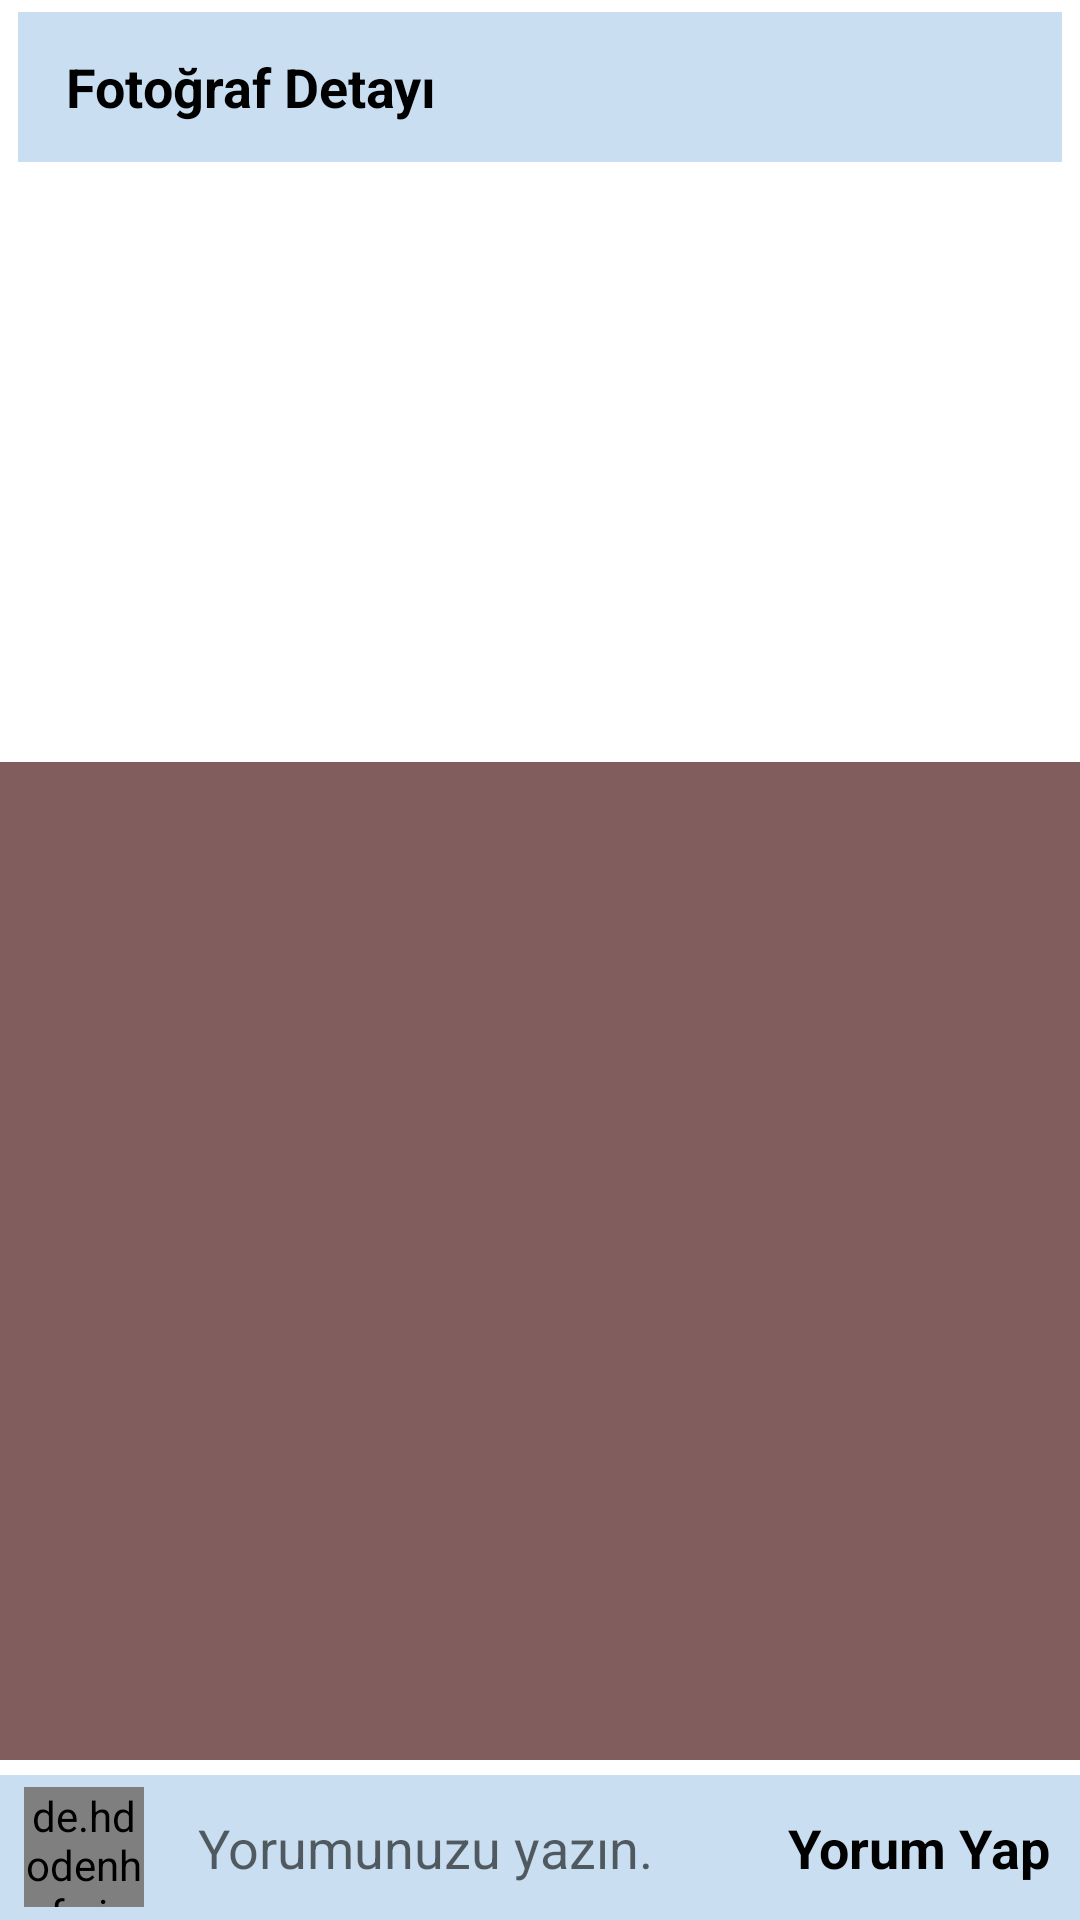

This screen was rendered from an Android layout file. Write that file and the resources it references.
<!-- AndroidManifest.xml: application theme Theme.GameGal_App -->
<!-- res/layout/activity_comments.xml -->
<?xml version="1.0" encoding="utf-8"?>
<RelativeLayout
    xmlns:android="http://schemas.android.com/apk/res/android"
    xmlns:app="http://schemas.android.com/apk/res-auto"
    xmlns:tools="http://schemas.android.com/tools"
    android:layout_width="match_parent"
    android:layout_height="match_parent"
    tools:context=".CommentsActivity"
    >

    <com.google.android.material.appbar.AppBarLayout
        android:layout_width="match_parent"
        android:layout_height="wrap_content"
        android:id="@+id/app_bar_layout_comments"
        android:background="@android:color/white">
        <androidx.appcompat.widget.Toolbar
            android:id="@+id/comments_toolbar"
            android:layout_width="match_parent"
            android:layout_height="50dp"
            android:layout_marginTop="4dp"
            android:layout_marginLeft="6dp"
            android:layout_marginRight="6dp"
            android:background="@color/dm_bg">
            <RelativeLayout
                android:layout_width="match_parent"
                android:layout_height="wrap_content">

                <TextView
                    android:layout_width="wrap_content"
                    android:layout_height="wrap_content"
                    android:text="Fotoğraf Detayı"
                    android:textSize="18sp"
                    android:maxLines="1"
                    android:textStyle="bold"
                    android:textColor="@android:color/black"
                    android:layout_centerVertical="true"></TextView>

            </RelativeLayout>
        </androidx.appcompat.widget.Toolbar>

    </com.google.android.material.appbar.AppBarLayout>
    <ImageView
        android:id="@+id/post_image_comment"
        android:layout_width="match_parent"
        android:layout_height="200dp"
        android:scaleType="centerCrop"
        android:src="@drawable/profile"
        android:layout_below="@id/app_bar_layout_comments"
        >

    </ImageView>

    <androidx.recyclerview.widget.RecyclerView
        android:id="@+id/recycler_view_comments"
        android:layout_width="match_parent"
        android:layout_height="match_parent"
        android:layout_above="@id/commentRelative"
        android:layout_below="@+id/post_image_comment"
        android:layout_marginBottom="5dp"
        android:background="@color/bordo">

    </androidx.recyclerview.widget.RecyclerView>

    <RelativeLayout
        android:id="@+id/commentRelative"
        android:layout_width="match_parent"
        android:layout_height="wrap_content"
        android:layout_alignParentBottom="true"
        android:background="@color/dm_bg"
        android:padding="4dp"
        >

        <de.hdodenhof.circleimageview.CircleImageView
            android:id="@+id/profile_image_comment"
            android:layout_width="40dp"
            android:layout_height="40dp"
            android:layout_marginStart="4dp"
            android:src="@drawable/profile"
            android:background="@color/dm_bg">

        </de.hdodenhof.circleimageview.CircleImageView>

        <EditText
            android:id="@+id/add_comment"
            android:layout_width="match_parent"
            android:layout_height="wrap_content"
            android:layout_centerVertical="true"
            android:layout_marginStart="10dp"
            android:layout_marginEnd="10dp"
            android:layout_toLeftOf="@+id/post_comment"
            android:layout_toRightOf="@+id/profile_image_comment"
            android:background="@color/dm_bg"
            android:hint="Yorumunuzu yazın."
            android:padding="8dp">

        </EditText>

        <TextView
            android:id="@+id/post_comment"
            android:layout_width="wrap_content"
            android:layout_height="wrap_content"
            android:textColor="@color/black"
            android:background="@color/dm_bg"
            android:textStyle="bold"
            android:text="Yorum Yap"
            android:layout_alignParentEnd="true"
            android:layout_centerVertical="true"
            android:textSize="18dp"
            android:layout_marginEnd="6dp"
            >

        </TextView>

    </RelativeLayout>


</RelativeLayout>
<!-- resources referenced by this layout -->
<resources>
  <color name="black">#FF000000</color>
  <color name="bordo">#825D5D</color>
  <color name="dm_bg">#C9DFF1</color>
  <style name="Theme.GameGal_App" parent="Theme.MaterialComponents.DayNight.DarkActionBar">
          
          <item name="colorPrimary">@color/purple_500</item>
          <item name="colorPrimaryVariant">@color/purple_700</item>
          <item name="colorOnPrimary">@color/white</item>
          
          <item name="colorSecondary">@color/teal_200</item>
          <item name="colorSecondaryVariant">@color/teal_700</item>
          <item name="colorOnSecondary">@color/black</item>
          
          <item name="android:statusBarColor" tools:targetApi="l">?attr/colorPrimaryVariant</item>
          
      </style>
  <color name="purple_500">#FF6200EE</color>
  <color name="purple_700">#FF3700B3</color>
  <color name="white">#FFFFFFFF</color>
  <color name="teal_200">#FF03DAC5</color>
  <color name="teal_700">#FF018786</color>
</resources>
